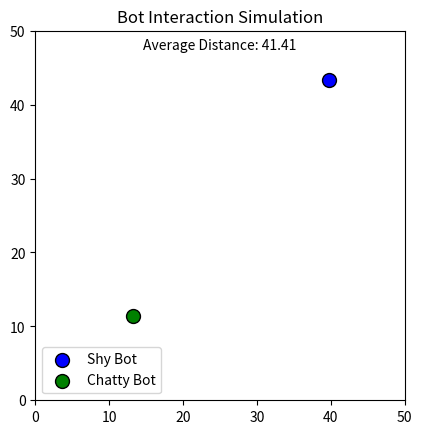

Write the Python code that produced this figure.
import numpy as np
import random
import matplotlib.pyplot as plt
from matplotlib.animation import FuncAnimation

# Constants
BOX_SIZE = 50  # Size of the simulation box
INTERACTION_RADIUS = 10  # Distance within which bots interact
RUN_AWAY_DISTANCE = 40  # Distance beyond which a shy bot will resume random movement
BOT_SPEED_FACTOR = 1  # Adjusted speed factor for moderate speed
UPDATE_INTERVAL = 0.1  # Delay between updates in seconds
TELEPORT_COOLDOWN = 2.0  # Cooldown period (in seconds) for teleportation from a corner to a random corner
MIN_STEPS_DIRECTION = 10  # Minimum number of steps in a direction before changing to a new random direction

# Number of bots
NUM_SHY_BOTS = 1  # Number of shy bots
NUM_CHATTY_BOTS = 1  # Number of chatty bots

class Emotion:
    SHY = 'shy'
    CHATTY = 'chatty'

class Bot:
    def __init__(self, bot_id, type):
        self.id = bot_id
        self.type = type  # 'shy' or 'chatty'
        self.position = np.array([random.uniform(0, BOX_SIZE), random.uniform(0, BOX_SIZE)], dtype=np.float64)
        self.velocity = np.array([random.uniform(-1, 1), random.uniform(-1, 1)], dtype=np.float64) * BOT_SPEED_FACTOR
        self.interacting_with = None
        self.interaction_timer = 0
        self.teleport_cooldown_timer = 0
        self.last_interaction_status = None  # Track last interaction status
        self.steps_in_current_direction = 0  # Track steps taken in current direction

    def move(self):
        # Random movement with bounded conditions
        self.position += self.velocity
        self.position = np.clip(self.position, 0, BOX_SIZE)
        
        # Count steps in current direction
        self.steps_in_current_direction += 1
        
        # Ensure bots don't stop at boundaries
        if np.any(self.position == 0) or np.any(self.position == BOX_SIZE):
            if self.teleport_cooldown_timer <= 0 and (self.position[0] == 0 or self.position[0] == BOX_SIZE) and (self.position[1] == 0 or self.position[1] == BOX_SIZE):
                self.teleport_random_corner()
                self.teleport_cooldown_timer = TELEPORT_COOLDOWN
            else:
                self.velocity = self.get_random_direction()
                self.steps_in_current_direction = 0
        
        # Check if minimum steps in current direction reached
        if self.steps_in_current_direction >= MIN_STEPS_DIRECTION:
            self.velocity = self.get_random_direction()
            self.steps_in_current_direction = 0

    def teleport_random_corner(self):
        
       # Teleport the bot to a different random corner of the simulation box.
        
        corners = [
            np.array([0, 0], dtype=np.float64),
            np.array([0, BOX_SIZE], dtype=np.float64),
            np.array([BOX_SIZE, 0], dtype=np.float64),
            np.array([BOX_SIZE, BOX_SIZE], dtype=np.float64)
        ]
        # Remove the current corner from the options
        corners = [corner for corner in corners if not np.array_equal(corner, self.position)]
        new_position = random.choice(corners)
        self.position = new_position
        print(f"Bot {self.id} teleported to {new_position}")

        # Reset velocity to a random direction
        self.velocity = self.get_random_direction()

        self.resume_random_movement()  # Resume random movement after teleportation

    def get_random_direction(self):
        
       # Get a random direction vector.
        
        return np.array([random.uniform(-1, 1), random.uniform(-1, 1)], dtype=np.float64) * BOT_SPEED_FACTOR

    def is_within_interaction_radius(self, other):
        distance = np.linalg.norm(self.position - other.position)
        return distance <= INTERACTION_RADIUS

    def run_away(self, other):
        direction_vector = self.position - other.position
        if np.linalg.norm(direction_vector) > 0:
            self.velocity = direction_vector / np.linalg.norm(direction_vector) * BOT_SPEED_FACTOR
            if self.last_interaction_status != 'run_away':
                print(f"Bot {self.id} starts running away from Bot {other.id}")
                self.last_interaction_status = 'run_away'

    def chase(self, other):
        direction_vector = other.position - self.position
        if np.linalg.norm(direction_vector) > 0:
            self.velocity = direction_vector / np.linalg.norm(direction_vector) * BOT_SPEED_FACTOR
            if self.last_interaction_status != 'chase':
                print(f"Bot {self.id} starts chasing Bot {other.id}")
                self.last_interaction_status = 'chase'

    def resume_random_movement(self):
        self.velocity = self.get_random_direction()

# Initialize bots
bots = []
for i in range(NUM_SHY_BOTS):
    bots.append(Bot(i, Emotion.SHY))
for i in range(NUM_CHATTY_BOTS):
    bots.append(Bot(NUM_SHY_BOTS + i, Emotion.CHATTY))

# Matplotlib initialization
fig, ax = plt.subplots()
ax.set_xlim(0, BOX_SIZE)
ax.set_ylim(0, BOX_SIZE)
ax.set_aspect('equal')
ax.set_title('Bot Interaction Simulation')

# Scatter plot initialization
colors = {'shy': 'blue', 'chatty': 'green'}
scatters = {
    'shy': ax.scatter([bot.position[0] for bot in bots if bot.type == 'shy'],
                      [bot.position[1] for bot in bots if bot.type == 'shy'],
                      c=colors['shy'], label='Shy Bot', edgecolor='black', s=100),
    'chatty': ax.scatter([bot.position[0] for bot in bots if bot.type == 'chatty'],
                         [bot.position[1] for bot in bots if bot.type == 'chatty'],
                         c=colors['chatty'], label='Chatty Bot', edgecolor='black', s=100)
}

# Distance text initialization
distance_text = ax.text(0.5, 0.95, '', transform=ax.transAxes, ha='center')

# Function to update the plot
def update_plot(frame):
    for bot in bots:
        bot.move()

    # Update scatter plot data
    scatters['shy'].set_offsets([[bot.position[0], bot.position[1]] for bot in bots if bot.type == 'shy'])
    scatters['chatty'].set_offsets([[bot.position[0], bot.position[1]] for bot in bots if bot.type == 'chatty'])
    
    # Calculate and update distances and interactions
    for bot in bots:
        for other_bot in bots:
            if bot.id != other_bot.id:
                distance = np.linalg.norm(bot.position - other_bot.position)
                if bot.is_within_interaction_radius(other_bot):
                    if bot.type == Emotion.SHY and other_bot.type == Emotion.CHATTY:
                        bot.run_away(other_bot)
                    elif bot.type == Emotion.CHATTY and other_bot.type == Emotion.SHY:
                        bot.chase(other_bot)
                else:
                    if bot.last_interaction_status == 'run_away':
                        bot.last_interaction_status = None
                    elif bot.last_interaction_status == 'chase':
                        bot.last_interaction_status = None
                    if distance >= RUN_AWAY_DISTANCE:
                        if bot.type == Emotion.SHY and other_bot.type == Emotion.CHATTY and bot.last_interaction_status != 'run_away':
                            bot.resume_random_movement()
                        elif bot.type == Emotion.CHATTY and other_bot.type == Emotion.SHY and bot.last_interaction_status != 'chase':
                            bot.resume_random_movement()
    
    # Update distance text (It was previously used to show distance between two bots.. will still do it if only 2 bots are present, or else just shows avg of theri distance)
    avg_distance = np.mean([np.linalg.norm(bot.position - other_bot.position) for bot in bots for other_bot in bots if bot.id != other_bot.id])
    distance_text.set_text(f'Average Distance: {avg_distance:.2f}')
    
    # Decrease teleportation cooldown timer for all bots (all bots part is intentional, lol)
    for bot in bots:
        bot.teleport_cooldown_timer = max(bot.teleport_cooldown_timer - UPDATE_INTERVAL, 0)
    
    return list(scatters.values()) + [distance_text]

# Animation
ani = FuncAnimation(fig, update_plot, frames=None, interval=UPDATE_INTERVAL * 1000, blit=True)

# Show plot with separate legend entries for 'Shy Bot' and 'Chatty Bot'
ax.legend()

# Display the plot
plt.show()
